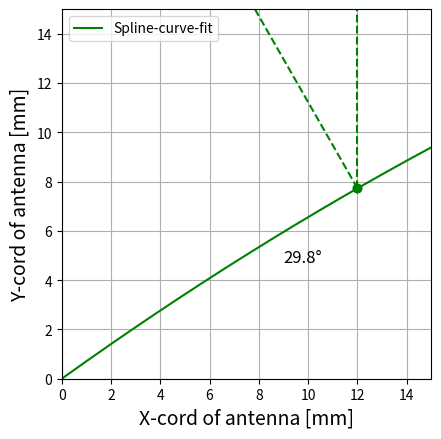

Python code for this plot:
import numpy as np
import matplotlib.pyplot as plt
from scipy.interpolate import splprep, splev
import math

OUTPUT_DIR = "R:\\Code Repository\\Spline LWA project\\output"

##################################
# Step 0 -> Basic math functions #
##################################

def dot_product(v1, v2):
    """
                                                                         [0]        [1]
    Return the dot product of two arrays. THE ARRAYS MUST BE OF FORM ( (X1, X2), (Y1, Y2) )
    :param v1: The first vector
    :param v2: The second vector
    :return:
    """
    return ((v1[0][1] - v1[0][0]) * (v2[0][1] - v2[0][0])) + ((v1[1][1] - v1[1][0]) * (v2[1][1] - v2[1][0]))

def vector_length(v1):
    """
    Return the length of a vector
    :param v1: The vector to return the length of
    :return:
    """
    return math.sqrt(dot_product(v1, v1))

################################
# Step 1 -> Choose node points #
################################

# Choose your node points
# First spline example
#node_point_x = (0, 10, 20, 30)
#node_point_y = (0, 20, -10, 0)

node_point_x = (0, 100, 200, 300)
node_point_y = (0, 20, -10, 0)

# Other spline examples
#node_point_x = (0, 1, 2, 3, 4, 5)
#node_point_y = (0, 2, 0, 0, 0, 2)

# We need the node start and end
node_end_x = node_point_x[len(node_point_x) - 1]
node_start_x = node_point_x[0]

# Convert them to a numpy array
nodes = np.array((node_point_x, node_point_y))

#################################
# Step 2 -> Create spline curve #
#################################

# Interpolate the nodes, when s = 0 the interpolation must pass through all the points
tck, u = splprep(nodes, s=0)  # tck is a tuple (t, c, k) that contains the vector of knots, the B-spline
                                          # coefficients, and the degree of the spline
                                          # u is an array of the values of the parameter

INTERPOLATION_STEP_SIZE = 0.001
INTERPOLATION_END = 1.01
NUMBER_OF_INTERPOLATION_POINTS = INTERPOLATION_END/INTERPOLATION_STEP_SIZE

# How many points in the spline?
u_new = np.arange(0, INTERPOLATION_END, INTERPOLATION_STEP_SIZE)

# Return the interpolated points based on a tck tuple and an array 'u or u-new (for higher discretization)' of x-points
interpolated_x, interpolated_y = splev(u_new, tck)

#############################################
# Step 3 - 1-> Numeric derivatives (for later) #
#############################################

x_prime = []

for i in range(0, len(interpolated_x)-1):
    x_prime.append(interpolated_x[i+1] - interpolated_x[i])

###################################################
# Step 3 - 2 -> Polynomial curve fit + derivative #
###################################################

# What power will the polynomial curve-fit for the spline curve be
POLYFIT_POWER = 10

# Compute the coefficients and the function of the polynomial curve fit of the spline curve
polynomial_curve_fit_coefficients = np.polyfit(interpolated_x, interpolated_y, POLYFIT_POWER)
polynomial_curve_fit_function = np.poly1d(polynomial_curve_fit_coefficients)

POLYNOMIAL_STEP_SIZE = 0.001
POLYNOMIAL_END = 3
NUMBER_OF_POLYNOMIAL_POINTS = POLYNOMIAL_END/POLYNOMIAL_STEP_SIZE

# Create the x and y points of the polynomial curve fit
polynomial_curve_fit_x_points = np.arange(node_start_x, node_end_x, POLYNOMIAL_STEP_SIZE)
polynomial_curve_fit_y_points = polynomial_curve_fit_function(polynomial_curve_fit_x_points)

# Calculate the first derivative of the polynomial-curve fit
polynomial_curve_fit_first_derivative = np.polyder(polynomial_curve_fit_function)
polynomial_curve_fit_first_derivative_y_points = polynomial_curve_fit_first_derivative(polynomial_curve_fit_x_points)

#######################################################
# Step 3 - 2a -> Calculation of tangent line on curve #
#######################################################

# What point are we intereseted in calculating the tangent line of?
point_to_calculate_tangent_line = 12

# Calculate the slope, the y-point the tangent line comes in contact with and use this information to calculate b,
# which is the y-intercept
slope_of_tangent_line = polynomial_curve_fit_first_derivative(point_to_calculate_tangent_line)
y_point_of_tangent_line = polynomial_curve_fit_function(point_to_calculate_tangent_line)
b_tangent = -slope_of_tangent_line*point_to_calculate_tangent_line + y_point_of_tangent_line

# Create some x_points around the point that we are calculating the tangent point at, and feed this into the tangent
# line function to create the y points
tangent_x_points = np.arange(point_to_calculate_tangent_line-.5, point_to_calculate_tangent_line+.5, .01)
tangent_y_points = tangent_x_points * slope_of_tangent_line + b_tangent

######################################################
# Step 3 - 2b -> Calculation of normal line on curve #
######################################################

# The point we want to calculate the perpendicular line at will be the same as where we calculate the tangent line
point_to_calculate_perpendicular_line = point_to_calculate_tangent_line

# Calculate the slope of the perpendicular line which is just -1 over slope_tangent_line
slope_of_perpendicular_line = -1/slope_of_tangent_line
y_point_of_perpendicular_line = y_point_of_tangent_line
b_perpendicular = -slope_of_perpendicular_line*point_to_calculate_perpendicular_line + y_point_of_perpendicular_line

perpendicular_x_points = np.arange(point_to_calculate_perpendicular_line-.5, point_to_calculate_perpendicular_line+.5, .01)
perpendicular_y_points = perpendicular_x_points * slope_of_perpendicular_line + b_perpendicular

########################################################################
# Step 3 - 2c -> Find the angle between the normal line and the y-axis #
########################################################################

# What are the individual points to deal with of the y-axis parallel line?
y_axis_x_point_1 = point_to_calculate_perpendicular_line
y_axis_y_point_1 = y_point_of_perpendicular_line
y_axis_x_point_2 = y_axis_x_point_1
y_axis_y_point_2 = y_axis_y_point_1 + 10

# Put the y-axis parallel line in an array
y_axis_x_cord = (y_axis_x_point_1, y_axis_x_point_2)
y_axis_y_cord = (y_axis_y_point_1, y_axis_y_point_2)

# Y-axis vec
y_axis_vec = (y_axis_x_cord, y_axis_y_cord)

# What are the individual points to deal with from the perpendicular-spline line?
perpendicular_line_x_point_1 = point_to_calculate_perpendicular_line
perpendicular_line_y_point_1 = y_point_of_perpendicular_line

# What angle to calculate based on the sign of the slope
if slope_of_perpendicular_line < 0:
    perpendicular_line_x_point_2 = perpendicular_line_x_point_1 - 10

elif slope_of_perpendicular_line > 0:
    perpendicular_line_x_point_2 = perpendicular_line_x_point_1 + 10

else:
    print("You haven't made it this far yet")

perpendicular_line_y_point_2 = perpendicular_line_x_point_2 * slope_of_perpendicular_line + b_perpendicular

# Put the y-axis parallel line in an array
perpendicular_line_x_cord = (perpendicular_line_x_point_1, perpendicular_line_x_point_2)
perpendicular_line_y_cord = (perpendicular_line_y_point_1, perpendicular_line_y_point_2)

# Perpendicular vec
perpendicular_vec = (perpendicular_line_x_cord, perpendicular_line_y_cord)

# Find all the intermediate components necessary to calculate the angle
dot_product_of_y_axis_and_perpendicular_line = dot_product(y_axis_vec, perpendicular_vec)
length_of_y_axis_vec = vector_length(y_axis_vec)
length_of_perpendicular_line = vector_length(perpendicular_vec)

# Calculate the angle
angle = (180/3.14)*math.acos(dot_product_of_y_axis_and_perpendicular_line/(length_of_y_axis_vec*length_of_perpendicular_line))

##########################################
# Step 4 -> Print diagnostic information #
##########################################

# Spline curve and curve-fit information
print("############################################################################################")
print("Spline curve and curve-fit information")
print("\nNumber of interpolation points for spline curve :", NUMBER_OF_INTERPOLATION_POINTS)
print("\nInterpolated_x difference between consecutive points : ", x_prime)
print("\nThe coefficients of the polynomial curve fit of the spline curve : ", polynomial_curve_fit_coefficients)
print("\nThe function of the curve fit of the spline curve : ", polynomial_curve_fit_function)
print("\nPolynomial curve-fit first derivative : ", polynomial_curve_fit_first_derivative)
print("\nPolynomial curve-fit x-points : ", polynomial_curve_fit_x_points)
print("\nPolynomial curve-fit y-points : ", polynomial_curve_fit_y_points)
print("############################################################################################")

# Tangent line information
print("############################################################################################")
print("Tangent line information")
print("\nSlope of tangent line : ", slope_of_tangent_line)
print("\ny-point of tangent line: ", y_point_of_tangent_line)
print("\ny-intercept (b) of slope-intercept form of tangent line", b_tangent)
print("############################################################################################")

# Perpendicular line information
print("############################################################################################")
print("Perpendicular line information")
print("\nSlope of perpendicular line : ", slope_of_perpendicular_line)
print("\ny-point of perpendicular line: ", y_point_of_perpendicular_line)
print("\ny-intercept (b) of slope-intercept form of perpendicular line", b_perpendicular)
print("############################################################################################")

# Print intermediate information before calculating the angle
print("############################################################################################")
print("\n                   (x1, x2)               (y1, y2)")
print("Y-axis vector : ", y_axis_vec)
print("Normal vector : ", perpendicular_vec)
print("\nDot product of y-axis and perpendicular line : ", dot_product_of_y_axis_and_perpendicular_line)
print("\nLength of the y-axis vector : ", length_of_y_axis_vec)
print("\nLength of the perpendicular line vector : ", length_of_perpendicular_line)

# Print the angle between the perpendicular line and y-axis
print("\nAngle between y-axis and perpendicular line : ", str(angle) + u'\N{DEGREE SIGN}')
print("############################################################################################")

######################################################
# Step 5a -> Preliminary plot generation information #
######################################################


# Location to put the angle?
#angle_text_position_x = (perpendicular_line_x_point_2 - perpendicular_line_x_point_1)/2 + perpendicular_line_x_point_1
#angle_text_position_y = (perpendicular_line_y_point_2 - perpendicular_line_y_point_1)/2 + perpendicular_line_y_point_1

#angle_text_position_x = (perpendicular_line_x_point_2 - perpendicular_line_x_point_1)/2 + perpendicular_line_x_point_1
#angle_text_position_y = (y_axis_y_point_2 - perpendicular_line_y_point_1)/2 + perpendicular_line_y_point_2

angle_text_position_x = perpendicular_line_x_point_1 - 3
angle_text_position_y = perpendicular_line_y_point_1 - 3

###########################################
# Step 5b -> Graph all of the information #
###########################################

fig, ax = plt.subplots()
ax.set_xlabel("X-cord of antenna [mm]", fontsize=14)
ax.set_ylabel("Y-cord of antenna [mm]", fontsize=14)
#ax.plot(node_point_x, node_point_y, 'ob', label='Nodes')
#ax.plot(interpolated_x, interpolated_y, 'r-', label='Spline-interpolation')
ax.plot(polynomial_curve_fit_x_points, polynomial_curve_fit_y_points, "g-", label="Spline-curve-fit")
#ax.plot(polynomial_curve_fit_x_points, polynomial_curve_fit_first_derivative_y_points, label="Spline-curve-fit-first-derivative")
#ax.plot(tangent_x_points, tangent_y_points, label="Tangent line at point of interest")
#ax.plot(perpendicular_x_points, perpendicular_y_points, label="Perpendicular line at point of interest")
ax.plot(perpendicular_line_x_cord, perpendicular_line_y_cord, 'go', linestyle='--')
ax.plot(y_axis_x_cord, y_axis_y_cord, 'go', linestyle="--")

# Label the angle of a single point
ax.text(angle_text_position_x, angle_text_position_y, str(round(angle, 2)) + u'\N{DEGREE SIGN}', fontsize=12)

plt.xlim([0, 15])
plt.ylim([0, 15])
ax.set_aspect('equal', adjustable='box')
ax.grid()
ax.legend()
plt.savefig(OUTPUT_DIR + "\\spline_representation", dpi=450)
plt.show()
